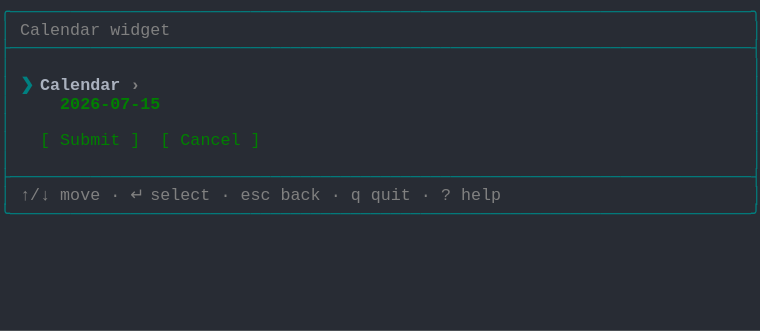
t = 0.00 s
t = 1.03 s: frame unchanged from t = 0.00 s, image omitted
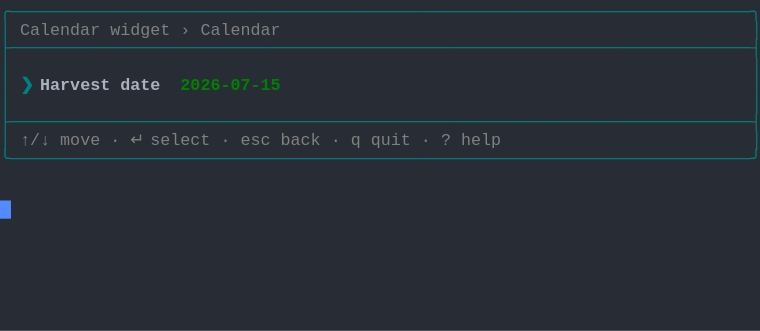
t = 1.98 s
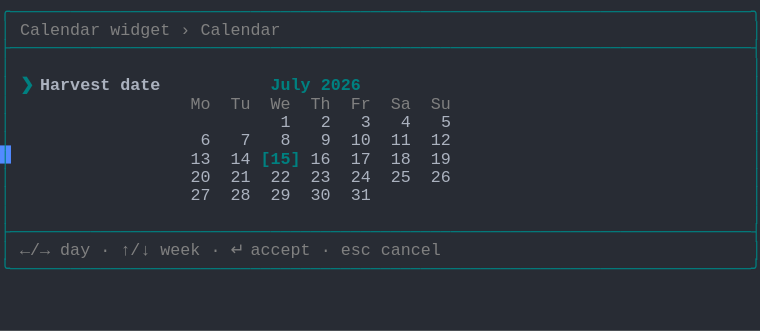
t = 2.80 s
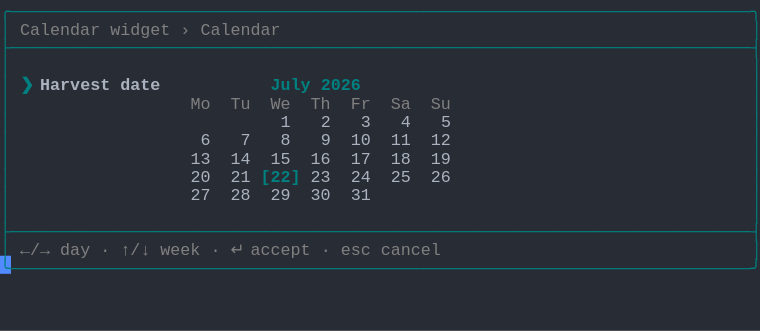
t = 3.69 s
t = 5.06 s: frame unchanged from t = 3.69 s, image omitted

The animated SVG that drew these frames (rendered in a browser with its animation timeline set to each time). Animation: 1 CSS @keyframes rule; one cycle of 5.75 s, repeats indefinitely.

<svg xmlns="http://www.w3.org/2000/svg" xmlns:xlink="http://www.w3.org/1999/xlink" width="760" height="330.66"><rect width="760" height="330.66" rx="0" ry="0" class="a"></rect><svg height="330.66" viewBox="0 0 76 33.066" width="760" xmlns="http://www.w3.org/2000/svg" xmlns:xlink="http://www.w3.org/1999/xlink"><style>.a{fill:rgb(40,44,52)}.b{font-family:Consolas,"Courier New",Courier,"Liberation Mono",monospace}.c{fill:rgb(0,128,128);white-space:pre}.d{fill:rgb(128,128,128);white-space:pre}.e{fill:rgb(0,128,128);font-weight:bold;white-space:pre}.f{fill:rgb(171,178,191);font-weight:bold;white-space:pre}.g{fill:rgb(171,178,191);white-space:pre}.h{fill:transparent}.i{fill:rgb(82,139,255)}.k{animation-duration:5.75s;animation-iteration-count:infinite;animation-name:j;animation-timing-function:steps(1,end)}.l{fill:rgb(128,128,128);font-weight:bold;white-space:pre}.m{fill:rgb(0,128,0);font-weight:bold;white-space:pre}.n{fill:rgb(0,128,0);white-space:pre}@keyframes j{0%{transform:translateX(-0px)}0%{transform:translateX(-76px)}23.9%{transform:translateX(-152px)}38%{transform:translateX(-228px)}52.2%{transform:translateX(-304px)}100%{transform:translateX(-380px)}}</style><g font-family="Consolas, &quot;Courier New&quot;, Courier, &quot;Liberation Mono&quot;, monospace" font-size="1.67" class="b"><defs><symbol id="1"><text x="0" y="1.67" class="c">╭──────────────────────────────────────────────────────────────────────────╮</text></symbol><symbol id="2"><text x="0" y="1.67" class="c">├──────────────────────────────────────────────────────────────────────────┤</text></symbol><symbol id="3"><text x="0" y="1.67" class="c">│</text><text x="75.14999999999999" y="1.67" class="c">│</text></symbol><symbol id="4"><text x="0" y="1.67" class="c">│</text><text x="2.004" y="1.67" class="d">↑/↓</text><text x="6.012" y="1.67" class="d">move</text><text x="11.021999999999998" y="1.67" class="d">·</text><text x="13.026" y="1.67" class="d">↵</text><text x="15.029999999999998" y="1.67" class="d">select</text><text x="22.043999999999997" y="1.67" class="d">·</text><text x="24.048" y="1.67" class="d">esc</text><text x="28.055999999999997" y="1.67" class="d">back</text><text x="33.065999999999995" y="1.67" class="d">·</text><text x="35.06999999999999" y="1.67" class="d">q</text><text x="37.074" y="1.67" class="d">quit</text><text x="42.083999999999996" y="1.67" class="d">·</text><text x="44.087999999999994" y="1.67" class="d">?</text><text x="46.09199999999999" y="1.67" class="d">help</text><text x="75.14999999999999" y="1.67" class="c">│</text></symbol><symbol id="5"><text x="0" y="1.67" class="c">╰──────────────────────────────────────────────────────────────────────────╯</text></symbol><symbol id="6"><text x="0" y="1.67" class="c">│</text><text x="2.004" y="1.67" class="d">Calendar</text><text x="11.021999999999998" y="1.67" class="d">widget</text><text x="18.035999999999998" y="1.67" class="d">›</text><text x="20.04" y="1.67" class="d">Calendar</text><text x="75.14999999999999" y="1.67" class="c">│</text></symbol><symbol id="7"><text x="0" y="1.67" class="c">│</text><text x="2.004" y="1.67" class="e">❯</text><text x="4.008" y="1.67" class="f">Harvest</text><text x="12.024" y="1.67" class="f">date</text><text x="27.054" y="1.67" class="e">July</text><text x="32.064" y="1.67" class="e">2026</text><text x="75.14999999999999" y="1.67" class="c">│</text></symbol><symbol id="8"><text x="0" y="1.67" class="c">│</text><text x="19.037999999999997" y="1.67" class="d">Mo</text><text x="23.045999999999996" y="1.67" class="d">Tu</text><text x="27.054" y="1.67" class="d">We</text><text x="31.061999999999998" y="1.67" class="d">Th</text><text x="35.06999999999999" y="1.67" class="d">Fr</text><text x="39.077999999999996" y="1.67" class="d">Sa</text><text x="43.086" y="1.67" class="d">Su</text><text x="75.14999999999999" y="1.67" class="c">│</text></symbol><symbol id="9"><text x="0" y="1.67" class="c">│</text><text x="28.055999999999997" y="1.67" class="g">1</text><text x="32.064" y="1.67" class="g">2</text><text x="36.071999999999996" y="1.67" class="g">3</text><text x="40.08" y="1.67" class="g">4</text><text x="44.087999999999994" y="1.67" class="g">5</text><text x="75.14999999999999" y="1.67" class="c">│</text></symbol><symbol id="10"><text x="0" y="1.67" class="c">│</text><text x="20.04" y="1.67" class="g">6</text><text x="24.048" y="1.67" class="g">7</text><text x="28.055999999999997" y="1.67" class="g">8</text><text x="32.064" y="1.67" class="g">9</text><text x="35.06999999999999" y="1.67" class="g">10</text><text x="39.077999999999996" y="1.67" class="g">11</text><text x="43.086" y="1.67" class="g">12</text><text x="75.14999999999999" y="1.67" class="c">│</text></symbol><symbol id="11"><text x="0" y="1.67" class="c">│</text><text x="19.037999999999997" y="1.67" class="g">27</text><text x="23.045999999999996" y="1.67" class="g">28</text><text x="27.054" y="1.67" class="g">29</text><text x="31.061999999999998" y="1.67" class="g">30</text><text x="35.06999999999999" y="1.67" class="g">31</text><text x="75.14999999999999" y="1.67" class="c">│</text></symbol><symbol id="12"><text x="0" y="1.67" class="c">│</text><text x="2.004" y="1.67" class="d">←/→</text><text x="6.012" y="1.67" class="d">day</text><text x="10.02" y="1.67" class="d">·</text><text x="12.024" y="1.67" class="d">↑/↓</text><text x="16.032" y="1.67" class="d">week</text><text x="21.041999999999998" y="1.67" class="d">·</text><text x="23.045999999999996" y="1.67" class="d">↵</text><text x="25.05" y="1.67" class="d">accept</text><text x="32.064" y="1.67" class="d">·</text><text x="34.068" y="1.67" class="d">esc</text><text x="38.07599999999999" y="1.67" class="d">cancel</text><text x="75.14999999999999" y="1.67" class="c">│</text></symbol><symbol id="13"><text x="0" y="1.67" class="c">│</text><text x="19.037999999999997" y="1.67" class="g">13</text><text x="23.045999999999996" y="1.67" class="g">14</text><text x="27.054" y="1.67" class="g">15</text><text x="31.061999999999998" y="1.67" class="g">16</text><text x="35.06999999999999" y="1.67" class="g">17</text><text x="39.077999999999996" y="1.67" class="g">18</text><text x="43.086" y="1.67" class="g">19</text><text x="75.14999999999999" y="1.67" class="c">│</text></symbol><symbol id="14"><text x="0" y="1.67" class="c">│</text><text x="19.037999999999997" y="1.67" class="g">20</text><text x="23.045999999999996" y="1.67" class="g">21</text><text x="26.052" y="1.67" class="e">[22]</text><text x="31.061999999999998" y="1.67" class="g">23</text><text x="35.06999999999999" y="1.67" class="g">24</text><text x="39.077999999999996" y="1.67" class="g">25</text><text x="43.086" y="1.67" class="g">26</text><text x="75.14999999999999" y="1.67" class="c">│</text></symbol><symbol id="a"><rect height="18" width="76" x="0" y="0" class="h"></rect></symbol><symbol id="b"><rect height="1.837" width="1.1022" class="i"></rect></symbol></defs><rect height="33.066" width="76" class="a"></rect><g class="k"><svg x="0" y="0" width="456"><svg x="0"><use xlink:href="#a"></use><use xlink:href="#b" x="-0.0040000000000000036" y="0"></use></svg><svg x="76"><use xlink:href="#a"></use><use xlink:href="#b" x="75.996" y="20.031999999999996"></use><use xlink:href="#1" y="0"></use><text x="0" y="3.5069999999999997" class="c">│</text><text x="2.004" y="3.5069999999999997" class="d">Calendar</text><text x="11.021999999999998" y="3.5069999999999997" class="d">widget</text><text x="75.14999999999999" y="3.5069999999999997" class="c">│</text><use xlink:href="#2" y="3.674"></use><use xlink:href="#3" y="5.511"></use><text x="0" y="9.018" class="c">│</text><text x="2.004" y="9.018" class="e">❯</text><text x="4.008" y="9.018" class="f">Calendar</text><text x="13.026" y="9.018" class="l">›</text><text x="75.14999999999999" y="9.018" class="c">│</text><text x="0" y="10.855" class="c">│</text><text x="6.012" y="10.855" class="m">2026-07-15</text><text x="75.14999999999999" y="10.855" class="c">│</text><use xlink:href="#3" y="11.022"></use><text x="0" y="14.529" class="c">│</text><text x="4.008" y="14.529" class="n">[</text><text x="6.012" y="14.529" class="n">Submit</text><text x="13.026" y="14.529" class="n">]</text><text x="16.032" y="14.529" class="n">[</text><text x="18.035999999999998" y="14.529" class="n">Cancel</text><text x="25.05" y="14.529" class="n">]</text><text x="75.14999999999999" y="14.529" class="c">│</text><use xlink:href="#3" y="14.696"></use><use xlink:href="#2" y="16.533"></use><use xlink:href="#4" y="18.37"></use><use xlink:href="#5" y="20.206999999999997"></use></svg><svg x="152"><use xlink:href="#a"></use><use xlink:href="#b" x="75.996" y="14.520999999999999"></use><use xlink:href="#1" y="0"></use><use xlink:href="#6" y="1.837"></use><use xlink:href="#2" y="3.674"></use><use xlink:href="#3" y="5.511"></use><text x="0" y="9.018" class="c">│</text><text x="2.004" y="9.018" class="e">❯</text><text x="4.008" y="9.018" class="f">Harvest</text><text x="12.024" y="9.018" class="f">date</text><text x="18.035999999999998" y="9.018" class="m">2026-07-15</text><text x="75.14999999999999" y="9.018" class="c">│</text><use xlink:href="#3" y="9.185"></use><use xlink:href="#2" y="11.022"></use><use xlink:href="#4" y="12.859"></use><use xlink:href="#5" y="14.696"></use></svg><svg x="228"><use xlink:href="#a"></use><use xlink:href="#b" x="75.996" y="25.543"></use><use xlink:href="#1" y="0"></use><use xlink:href="#6" y="1.837"></use><use xlink:href="#2" y="3.674"></use><use xlink:href="#3" y="5.511"></use><use xlink:href="#7" y="7.348"></use><use xlink:href="#8" y="9.185"></use><use xlink:href="#9" y="11.022"></use><use xlink:href="#10" y="12.859"></use><text x="0" y="16.366" class="c">│</text><text x="19.037999999999997" y="16.366" class="g">13</text><text x="23.045999999999996" y="16.366" class="g">14</text><text x="26.052" y="16.366" class="e">[15]</text><text x="31.061999999999998" y="16.366" class="g">16</text><text x="35.06999999999999" y="16.366" class="g">17</text><text x="39.077999999999996" y="16.366" class="g">18</text><text x="43.086" y="16.366" class="g">19</text><text x="75.14999999999999" y="16.366" class="c">│</text><text x="0" y="18.203000000000003" class="c">│</text><text x="19.037999999999997" y="18.203000000000003" class="g">20</text><text x="23.045999999999996" y="18.203000000000003" class="g">21</text><text x="27.054" y="18.203000000000003" class="g">22</text><text x="31.061999999999998" y="18.203000000000003" class="g">23</text><text x="35.06999999999999" y="18.203000000000003" class="g">24</text><text x="39.077999999999996" y="18.203000000000003" class="g">25</text><text x="43.086" y="18.203000000000003" class="g">26</text><text x="75.14999999999999" y="18.203000000000003" class="c">│</text><use xlink:href="#11" y="18.37"></use><use xlink:href="#3" y="20.206999999999997"></use><use xlink:href="#2" y="22.044"></use><use xlink:href="#12" y="23.881000000000004"></use><use xlink:href="#5" y="25.718"></use></svg><svg x="304"><use xlink:href="#a"></use><use xlink:href="#b" x="75.996" y="25.543"></use><use xlink:href="#1" y="0"></use><use xlink:href="#6" y="1.837"></use><use xlink:href="#2" y="3.674"></use><use xlink:href="#3" y="5.511"></use><use xlink:href="#7" y="7.348"></use><use xlink:href="#8" y="9.185"></use><use xlink:href="#9" y="11.022"></use><use xlink:href="#10" y="12.859"></use><use xlink:href="#13" y="14.696"></use><use xlink:href="#14" y="16.533"></use><use xlink:href="#11" y="18.37"></use><use xlink:href="#3" y="20.206999999999997"></use><use xlink:href="#2" y="22.044"></use><use xlink:href="#12" y="23.881000000000004"></use><use xlink:href="#5" y="25.718"></use></svg><svg x="380"><use xlink:href="#a"></use><use xlink:href="#b" x="0.996" y="27.38"></use><use xlink:href="#1" y="0"></use><use xlink:href="#6" y="1.837"></use><use xlink:href="#2" y="3.674"></use><use xlink:href="#3" y="5.511"></use><use xlink:href="#7" y="7.348"></use><use xlink:href="#8" y="9.185"></use><use xlink:href="#9" y="11.022"></use><use xlink:href="#10" y="12.859"></use><use xlink:href="#13" y="14.696"></use><use xlink:href="#14" y="16.533"></use><use xlink:href="#11" y="18.37"></use><use xlink:href="#3" y="20.206999999999997"></use><use xlink:href="#2" y="22.044"></use><use xlink:href="#12" y="23.881000000000004"></use><use xlink:href="#5" y="25.718"></use></svg></svg></g></g></svg></svg>
